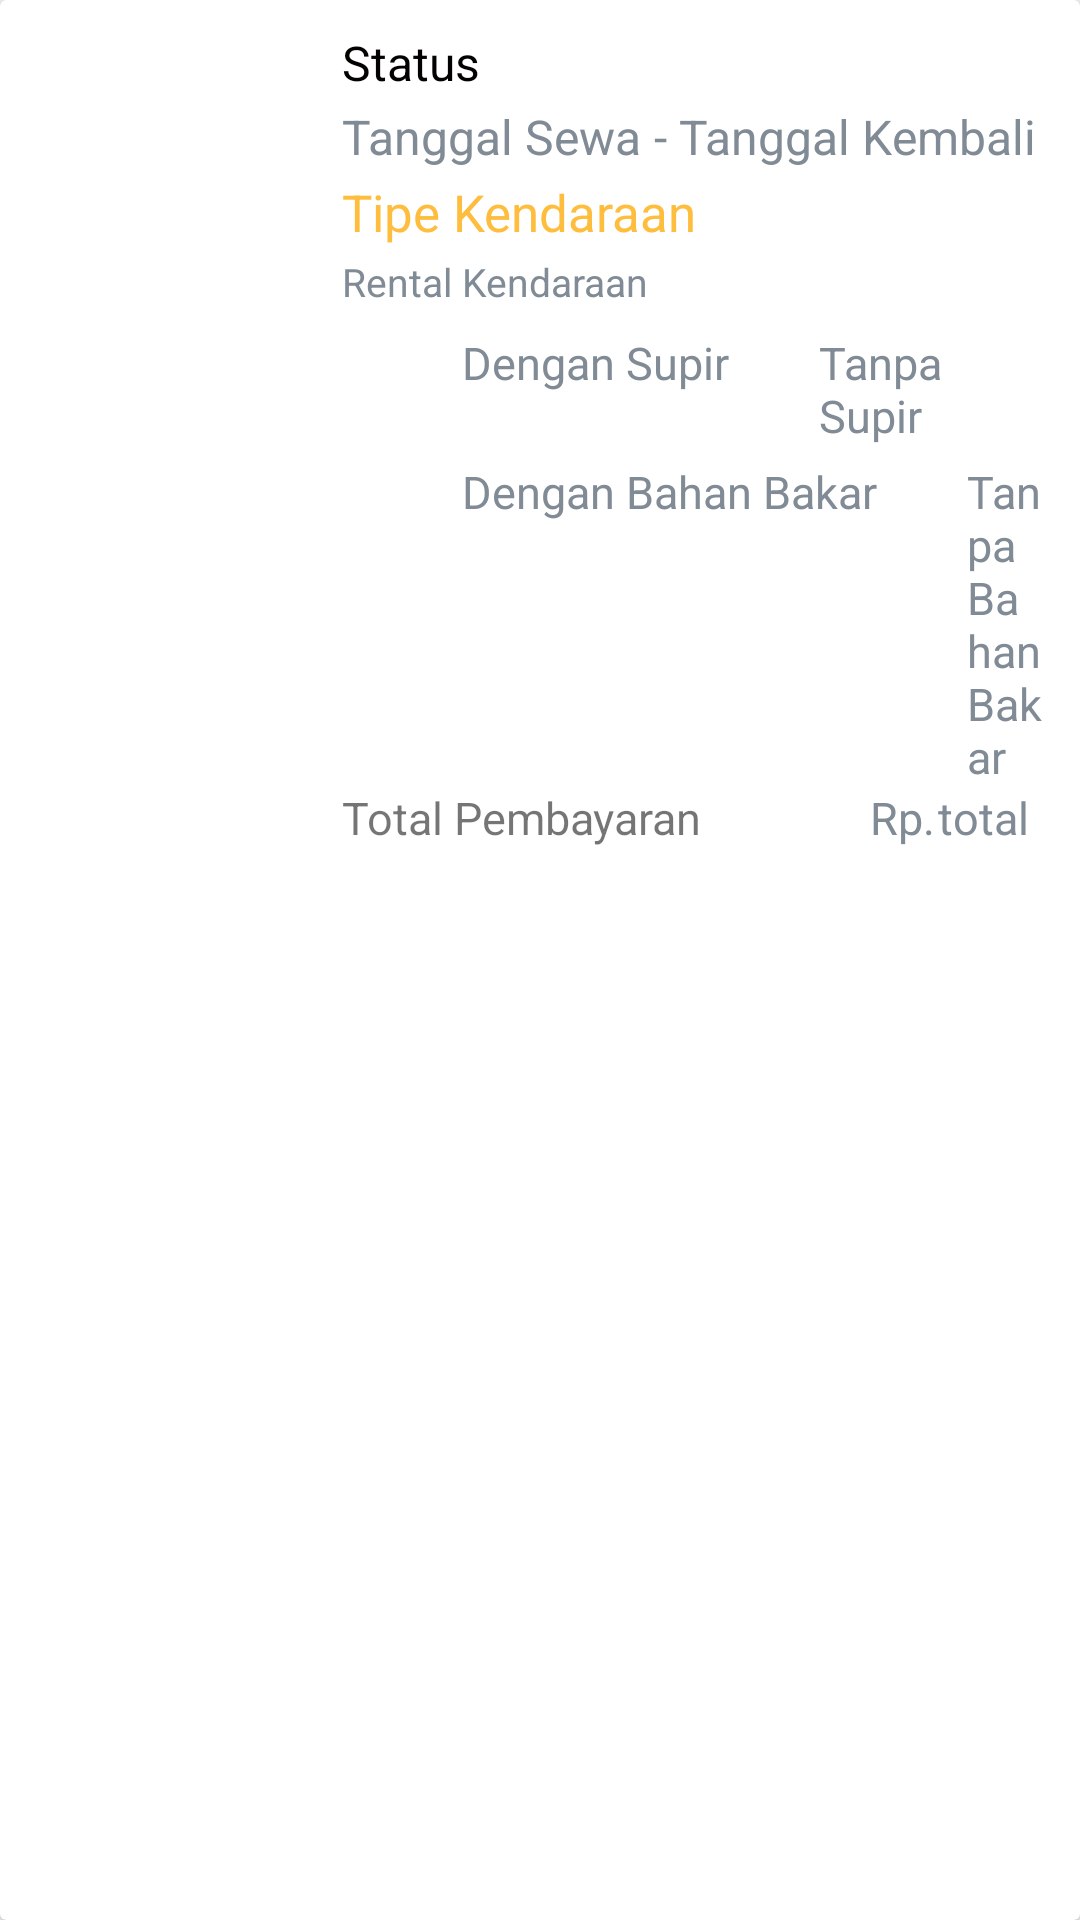

Android layout source for this screen:
<!-- AndroidManifest.xml: application theme AppTheme -->
<!-- res/layout/adapter_tab_status2.xml -->
<?xml version="1.0" encoding="utf-8"?>
<android.support.v7.widget.CardView xmlns:android="http://schemas.android.com/apk/res/android"
    android:layout_width="match_parent"
    android:layout_height="wrap_content"
    android:layout_margin="5dp"
    android:orientation="vertical">

    <LinearLayout
        android:layout_width="match_parent"
        android:layout_height="match_parent"
        android:padding="10dp">
        <ImageView
            android:id="@+id/imageViewFotoKendaraan"
            android:layout_width="0dp"
            android:layout_height="match_parent"
            android:layout_weight="2"
            android:layout_marginRight="10dp"/>
        <LinearLayout
            android:layout_width="0dp"
            android:layout_height="match_parent"
            android:orientation="vertical"
            android:layout_weight="5">
            <TextView
                android:text="Status"
                android:layout_width="match_parent"
                android:layout_height="wrap_content"
                android:paddingBottom="3dp"
                android:textColor="@color/hitam"
                android:id="@+id/textViewStatusPemesanan"
                android:textSize="16sp"/>
            <LinearLayout
                android:layout_width="wrap_content"
                android:layout_height="wrap_content"
                android:orientation="horizontal">
                <TextView
                    android:text="Tanggal Sewa"
                    android:layout_width="match_parent"
                    android:layout_height="wrap_content"
                    android:textColor="@color/abu_tua"
                    android:paddingBottom="3dp"
                    android:id="@+id/textViewTglSewa"
                    android:textSize="16sp"/>
                <TextView
                    android:text=" - "
                    android:layout_width="match_parent"
                    android:layout_height="wrap_content"
                    android:textColor="@color/abu_tua"
                    android:paddingBottom="3dp"
                    android:textSize="16sp"/>
                <TextView
                    android:text="Tanggal Kembali"
                    android:layout_width="match_parent"
                    android:layout_height="wrap_content"
                    android:textColor="@color/abu_tua"
                    android:paddingBottom="3dp"
                    android:id="@+id/textViewTglKembali"
                    android:textSize="16sp"/>
            </LinearLayout>

            <TextView
                android:text="Tipe Kendaraan"
                android:layout_width="match_parent"
                android:layout_height="wrap_content"
                android:textColor="@color/colorAccent"
                android:paddingBottom="3dp"
                android:id="@+id/textViewTipeKendaraan"
                android:textSize="17sp"/>
            <TextView
                android:text="Rental Kendaraan"
                android:layout_width="match_parent"
                android:layout_height="wrap_content"
                android:textColor="@color/abu_tua"
                android:paddingBottom="3dp"
                android:id="@+id/textViewRentalKendaraan"
                android:textSize="13sp"/>
            <LinearLayout
                android:layout_width="wrap_content"
                android:layout_height="wrap_content"
                android:layout_marginLeft="10dp"
                android:orientation="horizontal">
                <ImageView
                    android:id="@+id/icCheckListDenganSupir"
                    android:layout_width="30dp"
                    android:layout_height="30dp"
                    android:src="@drawable/ic_checklist"/>
                <TextView
                    android:text="Dengan Supir"
                    android:layout_width="match_parent"
                    android:layout_height="wrap_content"
                    android:layout_marginTop="5dp"
                    android:textSize="15sp"
                    android:textColor="@color/abu_tua"
                    android:id="@+id/textViewDenganSupir"/>
                <ImageView
                    android:id="@+id/icCheckListTanpaSupir"
                    android:layout_width="30dp"
                    android:layout_height="30dp"
                    android:src="@drawable/ic_checklist_false"/>
                <TextView
                    android:text="Tanpa Supir"
                    android:layout_width="match_parent"
                    android:layout_height="wrap_content"
                    android:layout_marginTop="5dp"
                    android:textSize="15sp"
                    android:textColor="@color/abu_tua"
                    android:id="@+id/textViewTanpaSupir"/>
            </LinearLayout>
            <LinearLayout
                android:layout_width="wrap_content"
                android:layout_height="wrap_content"
                android:layout_marginLeft="10dp"
                android:orientation="horizontal">
                <ImageView
                    android:id="@+id/icCheckListDenganBBM"
                    android:layout_width="30dp"
                    android:layout_height="30dp"
                    android:src="@drawable/ic_checklist"/>
                <TextView
                    android:text="Dengan Bahan Bakar"
                    android:layout_width="match_parent"
                    android:layout_height="wrap_content"
                    android:layout_marginTop="5dp"
                    android:textSize="15sp"
                    android:textColor="@color/abu_tua"
                    android:id="@+id/textViewDenganBBM"/>
                <ImageView
                    android:id="@+id/icCheckListTanpaBBM"
                    android:layout_width="30dp"
                    android:layout_height="30dp"
                    android:src="@drawable/ic_checklist_false"/>
                <TextView
                    android:text="Tanpa Bahan Bakar"
                    android:layout_width="match_parent"
                    android:layout_height="wrap_content"
                    android:layout_marginTop="5dp"
                    android:textSize="15sp"
                    android:textColor="@color/abu_tua"
                    android:id="@+id/textViewTanpaBBM"/>
            </LinearLayout>
            <LinearLayout
                android:layout_width="wrap_content"
                android:layout_height="match_parent"
                android:orientation="horizontal">
                <TextView
                    android:text="Total Pembayaran"
                    android:layout_width="match_parent"
                    android:layout_height="wrap_content"
                    android:paddingBottom="2dp"
                    android:textSize="15sp"/>
                <LinearLayout
                    android:layout_width="wrap_content"
                    android:layout_height="match_parent"
                    android:orientation="horizontal"
                    android:layout_marginLeft="55dp">
                    <TextView
                        android:text="Rp."
                        android:layout_width="match_parent"
                        android:layout_height="wrap_content"
                        android:paddingBottom="4dp"
                        android:layout_marginLeft="1dp"
                        android:textSize="15sp"
                        android:textColor="@color/abu_tua"
                        android:gravity="top" />
                    <TextView
                        android:id="@+id/textViewTotalPembayaran"
                        android:text="total"
                        android:layout_width="match_parent"
                        android:layout_height="wrap_content"
                        android:paddingBottom="4dp"
                        android:layout_marginLeft="1dp"
                        android:textSize="15sp"
                        android:textColor="@color/abu_tua"
                        android:gravity="top"/>
                </LinearLayout>
            </LinearLayout>

        </LinearLayout>

    </LinearLayout>



</android.support.v7.widget.CardView>
<!-- resources referenced by this layout -->
<resources>
  <color name="abu_tua">#808B96</color>
  <color name="colorAccent">#FEBD3D</color>
  <color name="hitam">#030200</color>
  <style name="AppTheme" parent="Theme.AppCompat.Light.DarkActionBar">
          
          <item name="colorPrimary">@color/orange</item>
          <item name="colorPrimaryDark">@color/colorPrimaryDark</item>
          <item name="colorAccent">@color/colorAccent</item>
          <item name="android:windowTitleBackgroundStyle">@color/orange</item>
          <item name="textAllCaps">false</item>
      </style>
  <color name="orange">#FEBD3D</color>
  <color name="colorPrimaryDark">#303F9F</color>
</resources>
